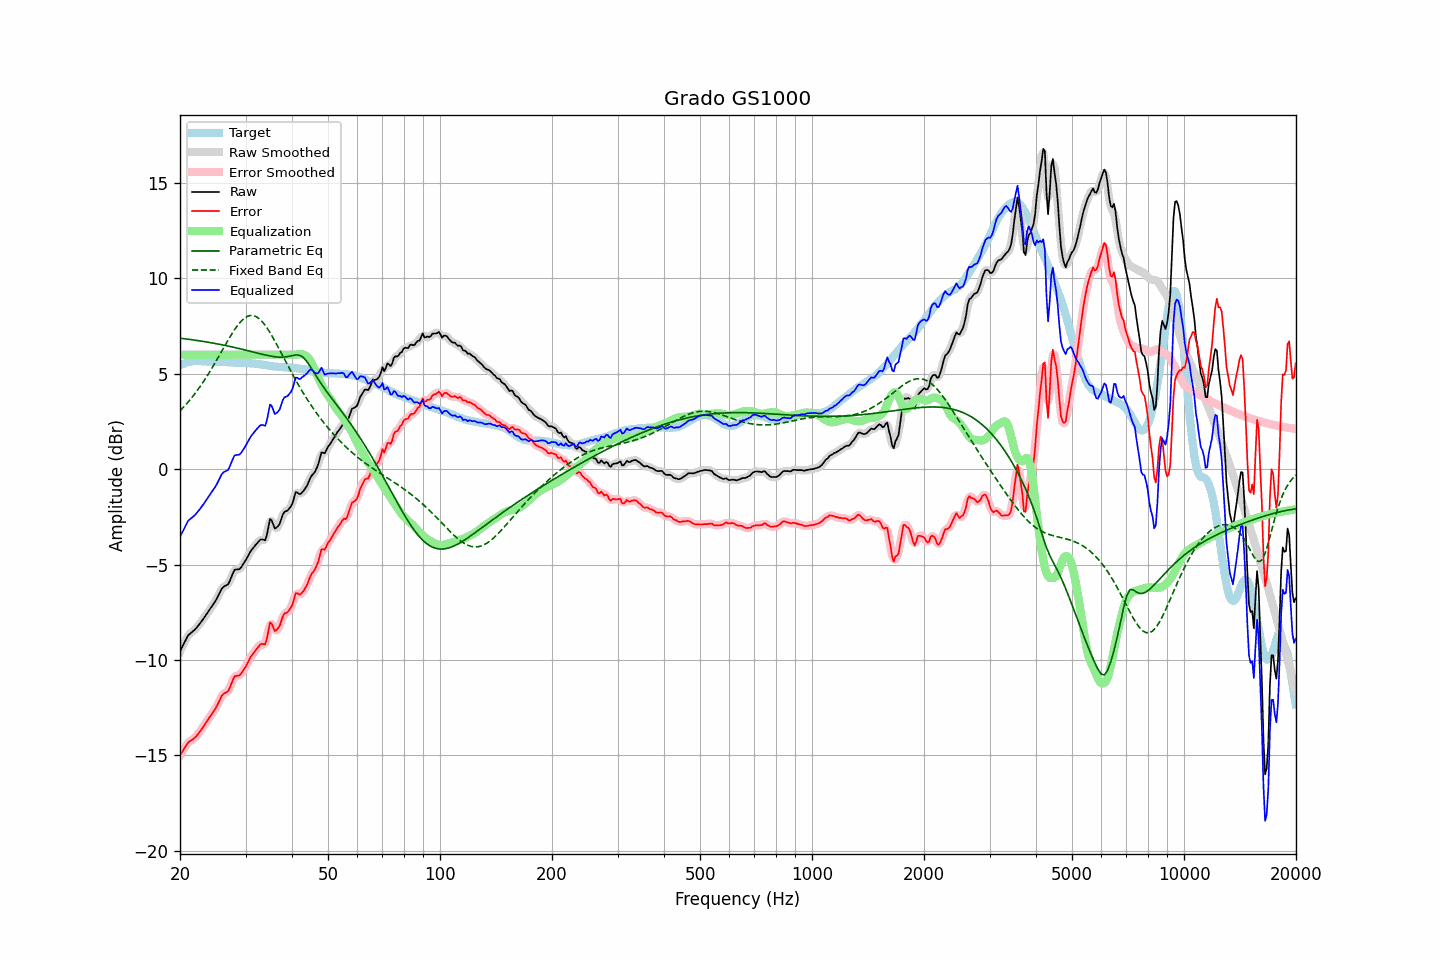

Source data for this figure (header and first rows):
frequency, raw, error, smoothed, error_smoothed, equalization, parametric_eq, fixed_band_eq, equalized_raw, equalized_smoothed, target
20.00, -9.55, -14.99, -9.56, -15.01, 6.00, 6.86, 3.05, -3.55, -3.56, 5.44
20.20, -9.38, -14.86, -9.37, -14.86, 6.00, 6.85, 3.14, -3.38, -3.37, 5.48
20.40, -9.21, -14.73, -9.20, -14.71, 6.00, 6.84, 3.23, -3.21, -3.20, 5.52
20.61, -9.04, -14.59, -9.03, -14.58, 6.00, 6.83, 3.32, -3.04, -3.03, 5.54
20.81, -8.87, -14.45, -8.87, -14.45, 6.00, 6.82, 3.41, -2.87, -2.87, 5.58
21.02, -8.71, -14.33, -8.74, -14.35, 6.00, 6.81, 3.51, -2.71, -2.74, 5.62
21.23, -8.64, -14.27, -8.64, -14.27, 6.00, 6.80, 3.61, -2.64, -2.64, 5.63
21.44, -8.57, -14.22, -8.56, -14.21, 6.00, 6.79, 3.71, -2.57, -2.56, 5.65
21.66, -8.50, -14.16, -8.50, -14.16, 6.00, 6.78, 3.82, -2.50, -2.50, 5.66
21.87, -8.43, -14.09, -8.43, -14.09, 6.00, 6.76, 3.93, -2.43, -2.43, 5.66
22.09, -8.34, -14.01, -8.34, -14.01, 6.00, 6.75, 4.04, -2.34, -2.34, 5.67
22.31, -8.24, -13.91, -8.24, -13.91, 6.00, 6.74, 4.15, -2.24, -2.24, 5.67
22.54, -8.13, -13.80, -8.13, -13.80, 6.00, 6.73, 4.27, -2.13, -2.13, 5.67
22.76, -8.02, -13.68, -8.02, -13.68, 6.00, 6.71, 4.39, -2.02, -2.02, 5.66
22.99, -7.91, -13.56, -7.91, -13.56, 6.00, 6.70, 4.51, -1.91, -1.91, 5.65
23.22, -7.79, -13.44, -7.79, -13.43, 6.00, 6.69, 4.64, -1.79, -1.79, 5.65
23.45, -7.66, -13.30, -7.67, -13.30, 6.00, 6.67, 4.77, -1.66, -1.67, 5.64
23.69, -7.54, -13.18, -7.54, -13.18, 6.00, 6.66, 4.90, -1.54, -1.54, 5.64
23.92, -7.41, -13.05, -7.41, -13.05, 6.00, 6.64, 5.03, -1.41, -1.41, 5.64
24.16, -7.29, -12.94, -7.29, -12.93, 6.00, 6.63, 5.17, -1.29, -1.29, 5.64
24.40, -7.17, -12.81, -7.17, -12.81, 6.00, 6.61, 5.31, -1.17, -1.17, 5.64
24.65, -7.04, -12.68, -7.05, -12.69, 6.00, 6.60, 5.45, -1.04, -1.05, 5.63
24.89, -6.92, -12.55, -6.91, -12.55, 6.00, 6.58, 5.60, -0.92, -0.91, 5.63
25.14, -6.77, -12.40, -6.76, -12.40, 6.00, 6.57, 5.74, -0.77, -0.76, 5.63
25.39, -6.60, -12.23, -6.60, -12.22, 6.00, 6.55, 5.89, -0.60, -0.60, 5.63
25.65, -6.43, -12.05, -6.43, -12.05, 6.00, 6.54, 6.04, -0.43, -0.43, 5.62
25.91, -6.26, -11.88, -6.28, -11.90, 6.00, 6.52, 6.19, -0.26, -0.28, 5.61
26.16, -6.17, -11.78, -6.18, -11.79, 6.00, 6.50, 6.34, -0.17, -0.18, 5.61
26.43, -6.12, -11.73, -6.13, -11.74, 6.00, 6.48, 6.48, -0.12, -0.13, 5.61
26.69, -6.08, -11.69, -6.08, -11.69, 6.00, 6.47, 6.63, -0.08, -0.08, 5.61
26.96, -6.03, -11.63, -6.00, -11.60, 6.00, 6.45, 6.78, -0.03, 0.00, 5.60
27.23, -5.85, -11.45, -5.85, -11.44, 6.00, 6.43, 6.92, 0.15, 0.15, 5.60
27.50, -5.64, -11.24, -5.64, -11.23, 6.00, 6.41, 7.06, 0.36, 0.36, 5.60
27.77, -5.44, -11.02, -5.44, -11.03, 6.00, 6.39, 7.19, 0.56, 0.56, 5.58
28.05, -5.27, -10.86, -5.31, -10.90, 6.00, 6.37, 7.32, 0.73, 0.69, 5.58
28.33, -5.26, -10.83, -5.26, -10.83, 6.00, 6.36, 7.44, 0.74, 0.74, 5.57
28.62, -5.25, -10.82, -5.24, -10.82, 6.00, 6.34, 7.55, 0.75, 0.76, 5.57
28.90, -5.24, -10.81, -5.22, -10.79, 6.00, 6.32, 7.65, 0.76, 0.78, 5.57
29.19, -5.15, -10.72, -5.14, -10.72, 6.00, 6.30, 7.75, 0.85, 0.86, 5.57
29.48, -5.02, -10.60, -5.03, -10.61, 6.00, 6.28, 7.83, 0.98, 0.97, 5.58
29.78, -4.89, -10.46, -4.89, -10.47, 6.00, 6.25, 7.91, 1.11, 1.11, 5.57
30.08, -4.75, -10.33, -4.75, -10.32, 6.00, 6.23, 7.96, 1.25, 1.25, 5.58
30.38, -4.60, -10.16, -4.60, -10.16, 6.00, 6.21, 8.01, 1.40, 1.40, 5.56
30.68, -4.44, -10.00, -4.44, -10.00, 6.00, 6.19, 8.03, 1.56, 1.56, 5.55
30.99, -4.29, -9.84, -4.30, -9.85, 6.00, 6.17, 8.05, 1.71, 1.70, 5.54
31.30, -4.18, -9.72, -4.18, -9.72, 6.00, 6.15, 8.05, 1.82, 1.82, 5.54
31.61, -4.08, -9.62, -4.08, -9.61, 6.00, 6.13, 8.04, 1.92, 1.92, 5.54
31.93, -3.97, -9.49, -3.98, -9.50, 6.00, 6.11, 8.00, 2.03, 2.02, 5.52
32.24, -3.88, -9.39, -3.87, -9.38, 6.00, 6.09, 7.96, 2.12, 2.13, 5.51
32.57, -3.78, -9.29, -3.78, -9.28, 6.00, 6.06, 7.90, 2.22, 2.22, 5.51
32.89, -3.69, -9.18, -3.71, -9.20, 6.00, 6.04, 7.83, 2.31, 2.29, 5.49
33.22, -3.68, -9.15, -3.71, -9.19, 6.00, 6.02, 7.74, 2.32, 2.29, 5.47
33.55, -3.70, -9.17, -3.73, -9.19, 6.00, 6.00, 7.64, 2.30, 2.27, 5.47
33.89, -3.73, -9.18, -3.65, -9.10, 6.00, 5.98, 7.53, 2.27, 2.35, 5.45
34.23, -3.46, -8.91, -3.38, -8.82, 6.00, 5.97, 7.42, 2.54, 2.62, 5.45
34.57, -3.03, -8.46, -3.03, -8.46, 6.00, 5.95, 7.29, 2.97, 2.97, 5.42
34.92, -2.62, -8.03, -2.76, -8.18, 6.00, 5.93, 7.15, 3.38, 3.24, 5.41
35.27, -2.68, -8.09, -2.73, -8.13, 6.00, 5.92, 7.01, 3.32, 3.27, 5.41
35.62, -2.90, -8.29, -2.86, -8.25, 6.00, 5.90, 6.86, 3.10, 3.14, 5.39
35.97, -3.11, -8.49, -3.03, -8.41, 6.00, 5.89, 6.71, 2.89, 2.97, 5.38
... 635 more rows
